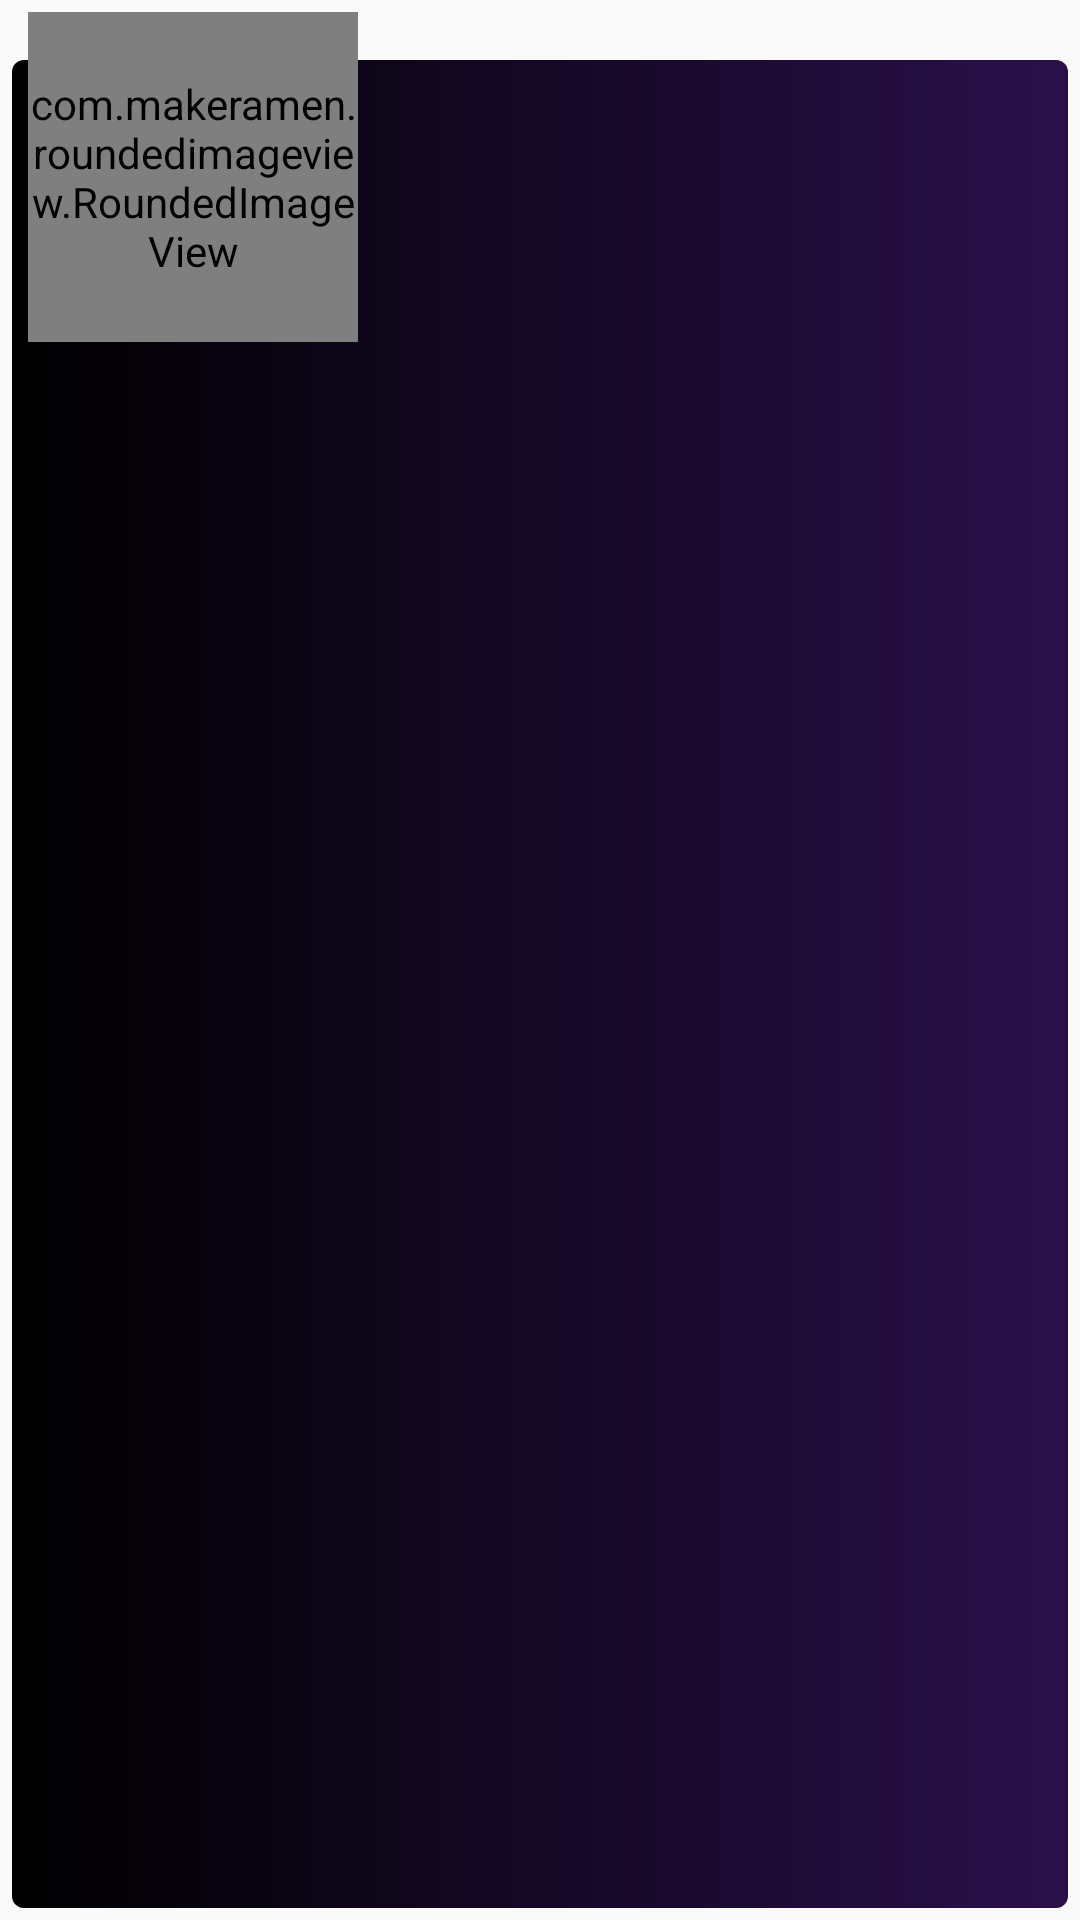

Reconstruct the res/layout file that produces this screen, plus the resources it refers to.
<!-- AndroidManifest.xml: application theme AppTheme -->
<!-- res/layout/character_element.xml -->
<?xml version="1.0" encoding="utf-8"?>
<androidx.constraintlayout.widget.ConstraintLayout xmlns:android="http://schemas.android.com/apk/res/android"
    xmlns:app="http://schemas.android.com/apk/res-auto"
    xmlns:tools="http://schemas.android.com/tools"
    android:layout_width="match_parent"
    android:layout_height="wrap_content"
    android:foreground="@drawable/custom_ripple"
    android:padding="4dp">


    <View
        android:id="@+id/viewBackground"
        android:layout_width="match_parent"
        android:layout_height="0dp"
        android:background="@drawable/background_character"
        android:paddingBottom="10dp"
        app:layout_constraintBottom_toBottomOf="parent"
        app:layout_constraintTop_toTopOf="@id/guideline7" />

    <com.makeramen.roundedimageview.RoundedImageView
        android:id="@+id/ivThumbnail"
        android:layout_width="110dp"
        android:layout_height="110dp"
        android:layout_marginStart="2dp"
        android:layout_marginEnd="5dp"
        android:scaleType="centerCrop"
        app:layout_constraintEnd_toEndOf="@id/guideline8"
        app:layout_constraintStart_toStartOf="parent"
        app:layout_constraintTop_toTopOf="parent"
        app:riv_corner_radius="10dp" />


    <TextView
        android:id="@+id/tvTitle"
        android:layout_width="0dp"
        android:layout_height="wrap_content"
        android:layout_marginStart="8dp"
        android:layout_marginEnd="8dp"
        android:gravity="center"
        android:includeFontPadding="false"
        android:paddingTop="8dp"
        android:textColor="@color/subtitles"
        android:textSize="22sp"
        app:layout_constraintBottom_toBottomOf="@id/guideline6"
        app:layout_constraintEnd_toEndOf="parent"
        app:layout_constraintHorizontal_bias="0.0"
        app:layout_constraintStart_toEndOf="@+id/guideline8"
        app:layout_constraintTop_toTopOf="@+id/guideline6"
        app:layout_constraintVertical_bias="1.0"
        tools:text="Titulo" />

    <TextView
        android:id="@+id/tvDate"
        android:layout_width="0dp"
        android:layout_height="wrap_content"
        android:layout_marginStart="8dp"
        android:layout_marginTop="3dp"
        android:layout_marginEnd="8dp"
        android:includeFontPadding="false"
        android:gravity="center"
        tools:text="Fecha"
        android:textColor="@color/Super"
        android:textSize="13sp"
        app:layout_constraintBottom_toBottomOf="@id/guideline4"
        app:layout_constraintEnd_toEndOf="parent"
        app:layout_constraintHorizontal_bias="0.0"
        app:layout_constraintStart_toStartOf="@+id/guideline8"
        app:layout_constraintTop_toTopOf="@id/guideline5"
        app:layout_constraintVertical_bias="1.0" />

    <androidx.constraintlayout.widget.Guideline
        android:id="@+id/guideline2"
        android:layout_width="wrap_content"
        android:layout_height="wrap_content"
        android:orientation="horizontal"
        app:layout_constraintGuide_begin="120dp" />

    <androidx.constraintlayout.widget.Guideline
        android:id="@+id/guideline3"
        android:layout_width="wrap_content"
        android:layout_height="wrap_content"
        android:orientation="horizontal"
        app:layout_constraintGuide_begin="105dp" />

    <androidx.constraintlayout.widget.Guideline
        android:id="@+id/guideline4"
        android:layout_width="wrap_content"
        android:layout_height="wrap_content"
        android:orientation="horizontal"
        app:layout_constraintGuide_begin="90dp" />

    <androidx.constraintlayout.widget.Guideline
        android:id="@+id/guideline5"
        android:layout_width="wrap_content"
        android:layout_height="wrap_content"
        android:orientation="horizontal"
        app:layout_constraintGuide_begin="70dp" />

    <androidx.constraintlayout.widget.Guideline
        android:id="@+id/guideline6"
        android:layout_width="wrap_content"
        android:layout_height="wrap_content"
        android:orientation="horizontal"
        app:layout_constraintGuide_begin="50dp" />

    <androidx.constraintlayout.widget.Guideline
        android:id="@+id/guideline7"
        android:layout_width="wrap_content"
        android:layout_height="wrap_content"
        android:orientation="horizontal"
        app:layout_constraintGuide_begin="16dp" />

    <androidx.constraintlayout.widget.Guideline
        android:id="@+id/guideline8"
        android:layout_width="wrap_content"
        android:layout_height="wrap_content"
        android:orientation="vertical"
        app:layout_constraintGuide_percent="0.35" />

</androidx.constraintlayout.widget.ConstraintLayout>
<!-- resources referenced by this layout -->
<resources>
  <color name="Super">#FFE3D8</color>
  <color name="subtitles">#E3B6B1</color>
  <!-- drawable background_character (drawable) -->
  <?xml version="1.0" encoding="utf-8"?>
  <shape xmlns:android="http://schemas.android.com/apk/res/android">
      <solid android:color="@color/buttons_other"/>
      <corners android:radius="4dp"/>
      <gradient android:startColor="@color/black" android:endColor="@color/buttons"/>
  </shape>
  <!-- drawable custom_ripple (drawable) -->
  <?xml version="1.0" encoding="utf-8"?>
  <ripple xmlns:android="http://schemas.android.com/apk/res/android"
      android:color="@color/buttons_other"
      >
  
  </ripple>
  <style name="AppTheme" parent="Theme.AppCompat.DayNight.NoActionBar">
          
          <item name="android:windowTranslucentStatus">true</item>
  
          
          <item name="android:windowTranslucentNavigation">true</item>
  
          
          <item name="android:windowFullscreen">true</item>
  
          
          <item name="android:navigationBarColor">@android:color/transparent</item> 
  
          
          <item name="android:statusBarColor">@android:color/transparent</item> 
      </style>
  <color name="buttons_other">#522C5D</color>
  <color name="black">#FF000000</color>
  <color name="buttons">#29104A</color>
</resources>
